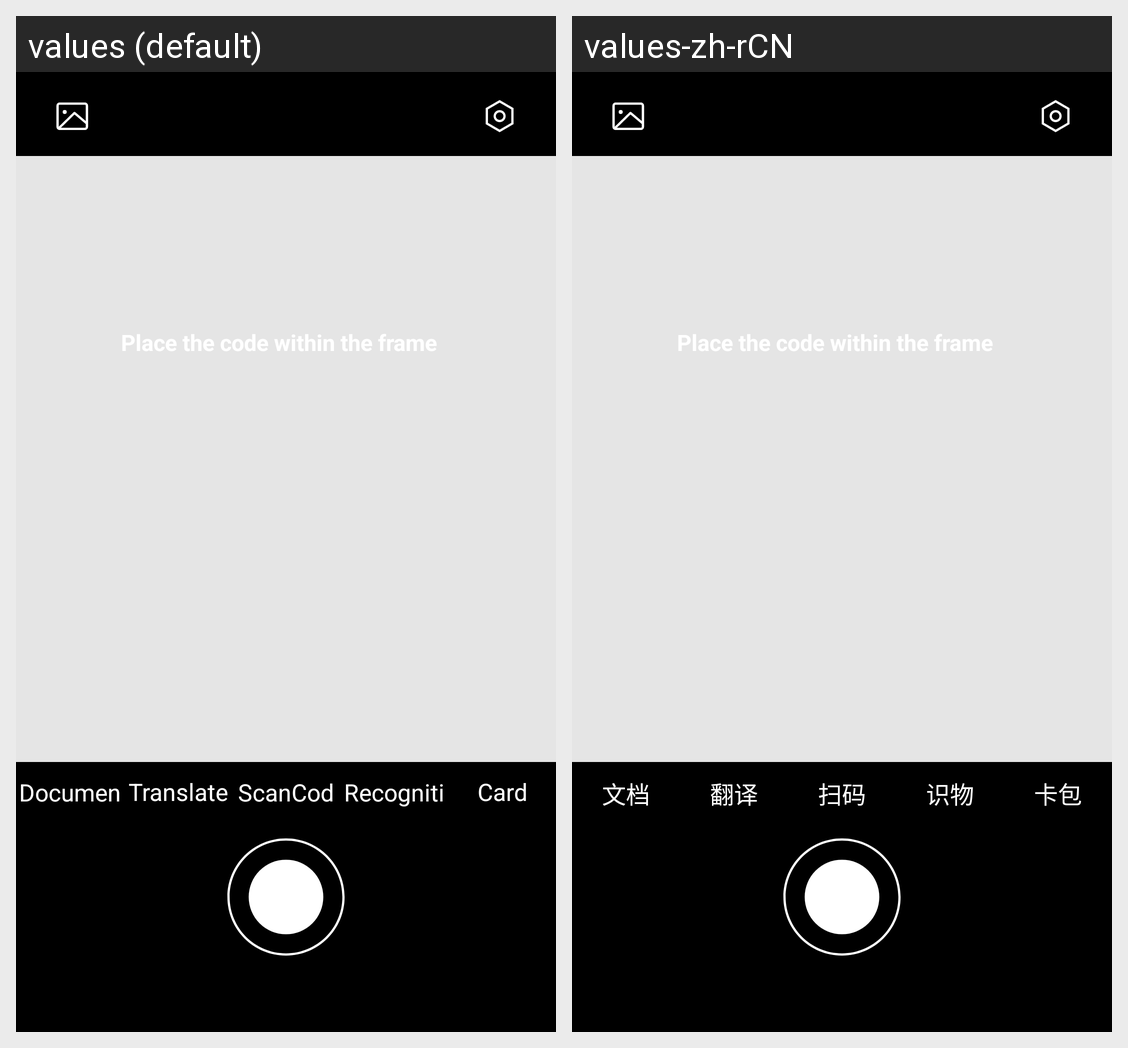

The Android screen above is rendered under two locales of the same app. Produce the string resources it draws, with the default and per-locale values.
Android screen res/layout/result_display_view.xml rendered under 2 locales, left to right: values (default), values-zh-rCN. Device: Nexus 5 (rendered at 1080×1920; each locale shown at half size, 540×960, under a caption strip naming it); theme Theme.SmartScan.
Strings drawn on this screen, with the default value and each locale's value (text and hints the layout hard-codes, and strings that could not be matched under every locale, appear in the picture but are not listed):

fun_document
  values: Document
  values-zh-rCN: 文档

fun_translate
  values: Translate
  values-zh-rCN: 翻译

fun_scan
  values: ScanCode
  values-zh-rCN: 扫码

fun_recognition
  values: Recognition
  values-zh-rCN: 识物

fun_card
  values: Card
  values-zh-rCN: 卡包
